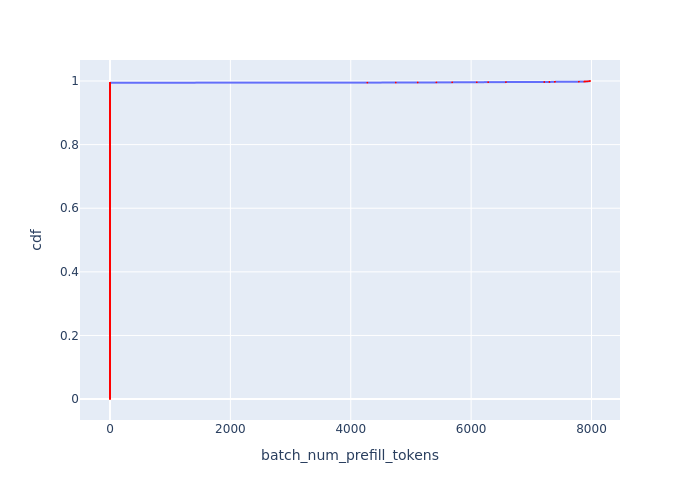

The data file committed next to this chart (first rows):
Batch Id, batch_num_prefill_tokens, cdf
1145, 0, 0.0002449
1146, 0, 0.0004897
1147, 0, 0.0007346
1148, 0, 0.0009794
1149, 0, 0.001224
1150, 0, 0.001469
1151, 0, 0.001714
1152, 0, 0.001959
1153, 0, 0.002204
1154, 0, 0.002449
1155, 0, 0.002693
1156, 0, 0.002938
1157, 0, 0.003183
1158, 0, 0.003428
1159, 0, 0.003673
1160, 0, 0.003918
1161, 0, 0.004163
1162, 0, 0.004407
1163, 0, 0.004652
1164, 0, 0.004897
1165, 0, 0.005142
1166, 0, 0.005387
1167, 0, 0.005632
1168, 0, 0.005877
1169, 0, 0.006121
1170, 0, 0.006366
1171, 0, 0.006611
1172, 0, 0.006856
1173, 0, 0.007101
1174, 0, 0.007346
1175, 0, 0.007591
1176, 0, 0.007835
1177, 0, 0.00808
1178, 0, 0.008325
1179, 0, 0.00857
1180, 0, 0.008815
1181, 0, 0.00906
1182, 0, 0.009305
1183, 0, 0.009549
1184, 0, 0.009794
1185, 0, 0.01004
1186, 0, 0.01028
1187, 0, 0.01053
1188, 0, 0.01077
1189, 0, 0.01102
1190, 0, 0.01126
1191, 0, 0.01151
1192, 0, 0.01175
1193, 0, 0.012
1194, 0, 0.01224
1195, 0, 0.01249
1196, 0, 0.01273
1197, 0, 0.01298
1198, 0, 0.01322
1199, 0, 0.01347
1200, 0, 0.01371
1201, 0, 0.01396
1202, 0, 0.0142
1203, 0, 0.01445
1204, 0, 0.01469
... 4,024 more rows
